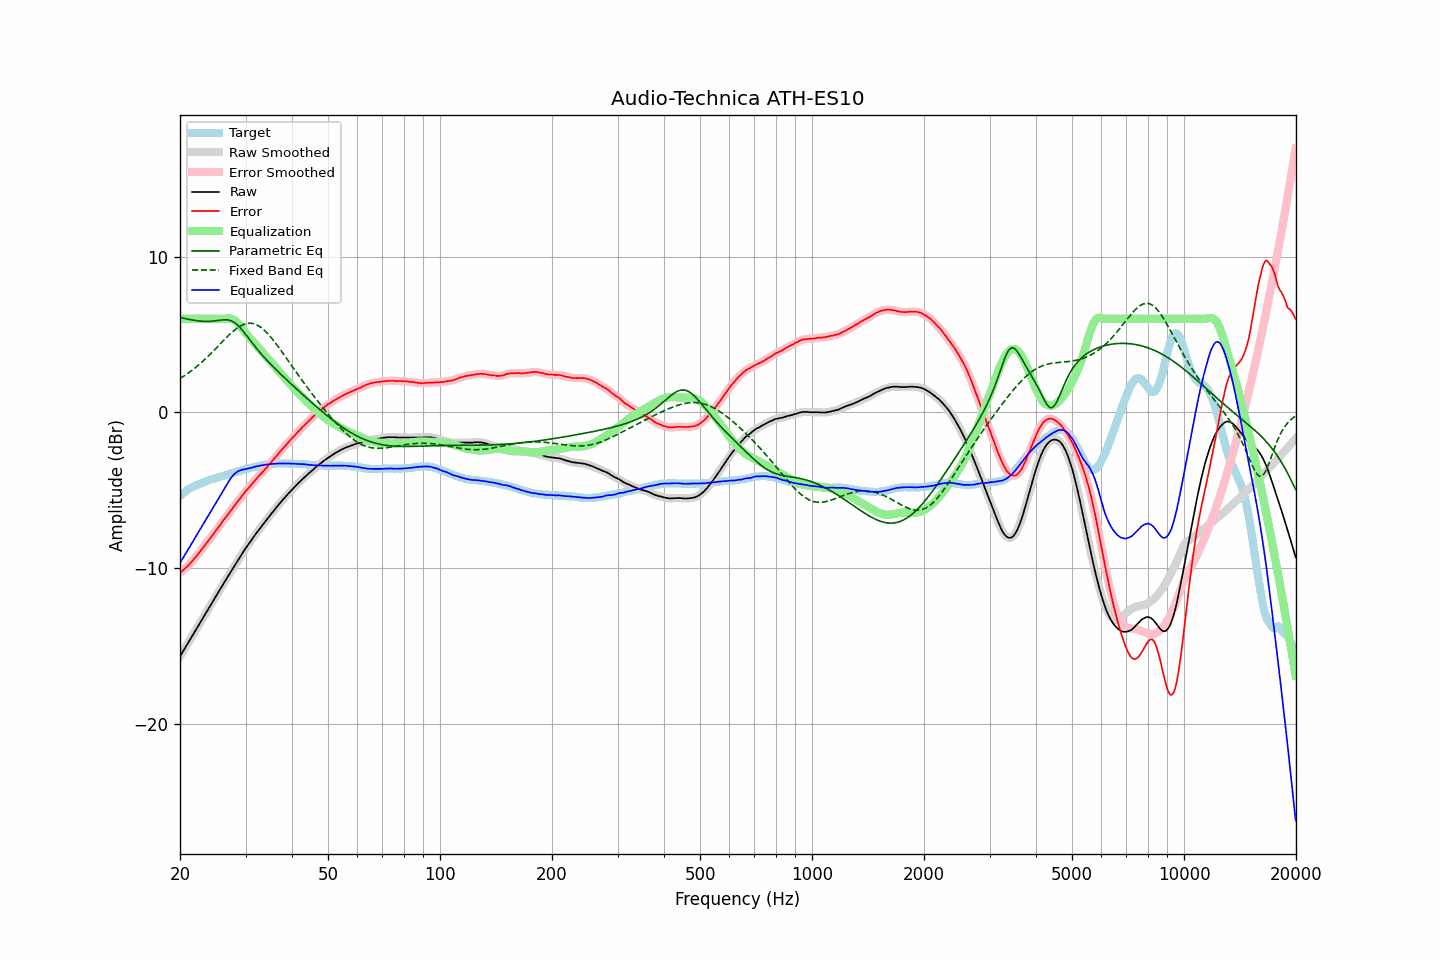

The data file committed next to this chart (first rows):
frequency, raw, error, smoothed, error_smoothed, equalization, parametric_eq, fixed_band_eq, equalized_raw, equalized_smoothed, target
20.00, -15.68, -10.31, -15.68, -10.31, 6.00, 6.09, 2.17, -9.68, -9.68, -5.37
20.20, -15.51, -10.23, -15.51, -10.23, 6.00, 6.07, 2.23, -9.51, -9.51, -5.28
20.40, -15.34, -10.14, -15.34, -10.14, 6.00, 6.04, 2.30, -9.34, -9.34, -5.20
20.61, -15.17, -10.04, -15.17, -10.05, 6.00, 6.02, 2.36, -9.17, -9.17, -5.13
20.81, -14.99, -9.95, -14.99, -9.95, 6.00, 6.00, 2.43, -8.99, -8.99, -5.04
21.02, -14.82, -9.86, -14.82, -9.85, 6.00, 5.98, 2.51, -8.82, -8.82, -4.96
21.23, -14.65, -9.75, -14.65, -9.75, 6.00, 5.96, 2.58, -8.65, -8.65, -4.90
21.44, -14.48, -9.64, -14.48, -9.63, 6.00, 5.94, 2.66, -8.48, -8.48, -4.84
21.66, -14.30, -9.51, -14.30, -9.51, 6.00, 5.92, 2.74, -8.30, -8.30, -4.79
21.87, -14.13, -9.39, -14.13, -9.39, 6.00, 5.90, 2.82, -8.13, -8.13, -4.74
22.09, -13.96, -9.27, -13.96, -9.27, 6.00, 5.88, 2.90, -7.96, -7.96, -4.69
22.31, -13.79, -9.14, -13.79, -9.14, 6.00, 5.87, 2.99, -7.79, -7.79, -4.64
22.54, -13.61, -9.01, -13.61, -9.01, 6.00, 5.86, 3.07, -7.61, -7.61, -4.60
22.76, -13.44, -8.87, -13.44, -8.87, 6.00, 5.85, 3.16, -7.44, -7.44, -4.56
22.99, -13.27, -8.74, -13.27, -8.73, 6.00, 5.84, 3.26, -7.27, -7.27, -4.53
23.22, -13.09, -8.60, -13.09, -8.60, 6.00, 5.84, 3.35, -7.09, -7.09, -4.49
23.45, -12.92, -8.46, -12.92, -8.46, 6.00, 5.83, 3.45, -6.92, -6.92, -4.45
23.69, -12.75, -8.34, -12.75, -8.33, 6.00, 5.83, 3.55, -6.75, -6.75, -4.42
23.92, -12.58, -8.20, -12.58, -8.20, 6.00, 5.83, 3.64, -6.58, -6.58, -4.38
24.16, -12.40, -8.07, -12.40, -8.07, 6.00, 5.84, 3.75, -6.40, -6.40, -4.33
24.40, -12.23, -7.93, -12.23, -7.93, 6.00, 5.85, 3.85, -6.23, -6.23, -4.30
24.65, -12.06, -7.79, -12.05, -7.79, 6.00, 5.86, 3.95, -6.06, -6.05, -4.27
24.89, -11.88, -7.64, -11.88, -7.65, 6.00, 5.87, 4.06, -5.88, -5.88, -4.24
25.14, -11.71, -7.51, -11.71, -7.51, 6.00, 5.88, 4.17, -5.71, -5.71, -4.20
25.39, -11.54, -7.37, -11.54, -7.37, 6.00, 5.90, 4.27, -5.54, -5.54, -4.17
25.65, -11.37, -7.24, -11.37, -7.23, 6.00, 5.91, 4.38, -5.37, -5.37, -4.13
25.91, -11.19, -7.08, -11.19, -7.09, 6.00, 5.93, 4.49, -5.19, -5.19, -4.11
26.16, -11.02, -6.94, -11.02, -6.95, 6.00, 5.93, 4.60, -5.02, -5.02, -4.08
26.43, -10.85, -6.81, -10.85, -6.81, 6.01, 5.94, 4.70, -4.84, -4.84, -4.04
26.69, -10.69, -6.68, -10.69, -6.68, 6.02, 5.93, 4.81, -4.67, -4.67, -4.01
26.96, -10.52, -6.54, -10.52, -6.54, 6.03, 5.93, 4.91, -4.50, -4.49, -3.98
27.23, -10.35, -6.41, -10.35, -6.40, 6.02, 5.90, 5.01, -4.33, -4.33, -3.94
27.50, -10.18, -6.27, -10.18, -6.27, 6.00, 5.87, 5.10, -4.18, -4.18, -3.91
27.77, -10.02, -6.12, -10.02, -6.13, 5.96, 5.81, 5.19, -4.06, -4.06, -3.89
28.05, -9.85, -5.99, -9.85, -5.99, 5.90, 5.75, 5.28, -3.95, -3.95, -3.85
28.33, -9.69, -5.85, -9.69, -5.86, 5.82, 5.67, 5.36, -3.87, -3.87, -3.84
28.62, -9.52, -5.72, -9.52, -5.72, 5.72, 5.58, 5.44, -3.80, -3.80, -3.81
28.90, -9.36, -5.59, -9.36, -5.58, 5.61, 5.47, 5.50, -3.75, -3.75, -3.77
29.19, -9.19, -5.44, -9.19, -5.45, 5.48, 5.36, 5.56, -3.71, -3.71, -3.75
29.48, -9.03, -5.33, -9.03, -5.32, 5.34, 5.24, 5.61, -3.69, -3.68, -3.70
29.78, -8.87, -5.19, -8.87, -5.19, 5.20, 5.11, 5.66, -3.67, -3.67, -3.68
30.08, -8.71, -5.06, -8.72, -5.07, 5.07, 4.98, 5.68, -3.64, -3.65, -3.65
30.38, -8.57, -4.95, -8.57, -4.94, 4.95, 4.84, 5.71, -3.63, -3.62, -3.62
30.68, -8.42, -4.83, -8.42, -4.83, 4.82, 4.71, 5.72, -3.60, -3.60, -3.59
30.99, -8.28, -4.71, -8.28, -4.71, 4.70, 4.57, 5.72, -3.58, -3.58, -3.58
31.30, -8.13, -4.59, -8.13, -4.58, 4.58, 4.44, 5.70, -3.55, -3.55, -3.55
31.61, -7.98, -4.46, -7.98, -4.46, 4.46, 4.31, 5.68, -3.52, -3.52, -3.52
31.93, -7.83, -4.33, -7.84, -4.34, 4.34, 4.18, 5.64, -3.49, -3.49, -3.50
32.24, -7.70, -4.22, -7.70, -4.22, 4.23, 4.05, 5.60, -3.47, -3.47, -3.48
32.57, -7.56, -4.11, -7.56, -4.11, 4.11, 3.93, 5.54, -3.45, -3.45, -3.45
32.89, -7.42, -4.00, -7.42, -4.00, 4.00, 3.81, 5.48, -3.42, -3.43, -3.42
33.22, -7.29, -3.89, -7.29, -3.88, 3.88, 3.69, 5.40, -3.41, -3.41, -3.40
33.55, -7.16, -3.77, -7.15, -3.77, 3.77, 3.57, 5.31, -3.39, -3.39, -3.39
33.89, -7.02, -3.64, -7.02, -3.65, 3.65, 3.46, 5.21, -3.37, -3.37, -3.38
34.23, -6.89, -3.54, -6.89, -3.53, 3.53, 3.34, 5.11, -3.36, -3.36, -3.35
34.57, -6.76, -3.42, -6.76, -3.42, 3.42, 3.23, 5.00, -3.34, -3.34, -3.34
34.92, -6.62, -3.29, -6.63, -3.30, 3.30, 3.13, 4.89, -3.33, -3.33, -3.33
35.27, -6.49, -3.18, -6.49, -3.17, 3.17, 3.02, 4.76, -3.32, -3.32, -3.32
35.62, -6.37, -3.05, -6.37, -3.05, 3.05, 2.92, 4.63, -3.32, -3.31, -3.32
35.97, -6.24, -2.93, -6.24, -2.93, 2.93, 2.81, 4.50, -3.31, -3.31, -3.31
... 635 more rows
